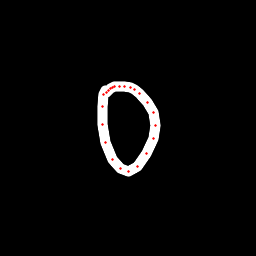

The file beside this chart, header and first rows:
x, y, hover, eod
105.4, 90.2, 0.0, 0.0
103.5, 94.36, 0.0, 0.0
102, 106.9, 0.0, 0.0
102.8, 124, 0.0, 0.0
105.6, 142.4, 0.0, 0.0
112.9, 159.3, 0.0, 0.0
120.6, 168.4, 0.0, 0.0
128.7, 171.1, 0.0, 0.0
137.9, 166.2, 0.0, 0.0
146.6, 153.4, 0.0, 0.0
153.1, 138.5, 0.0, 0.0
155.2, 125.2, 0.0, 0.0
153.1, 112.7, 0.0, 0.0
147.2, 102.1, 0.0, 0.0
139.4, 93.2, 0.0, 0.0
134.6, 89.39, 0.0, 0.0
130.4, 87.78, 0.0, 0.0
124.9, 86.9, 0.0, 0.0
119.3, 86.68, 0.0, 0.0
114.8, 86.93, 0.0, 0.0
112.5, 87.36, 0.0, 0.0
110.6, 88.83, 0.0, 0.0
108.2, 90.45, 0.0, 0.0
106.3, 92.08, 0.0, 1.0
